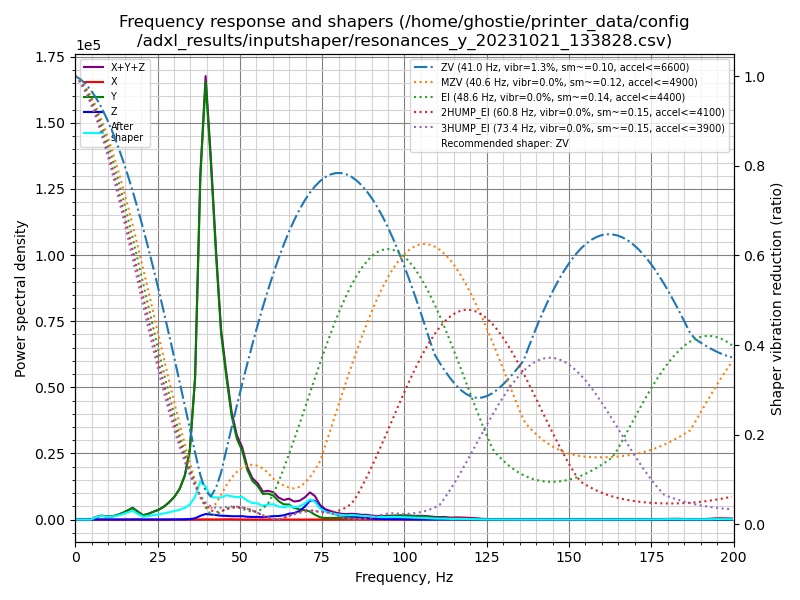

The file beside this chart, header and first rows:
freq, psd_x, psd_y, psd_z, psd_xyz
0.0, 2.489e+01, 2.238e+03, 1.190e+02, 2.382e+03
1.6, 9.334e+01, 1.659e+03, 1.758e+02, 1.929e+03
3.2, 1.075e+02, 4.691e+02, 1.551e+02, 7.317e+02
4.8, 1.247e+02, 2.101e+03, 1.678e+02, 2.394e+03
6.3, 1.270e+02, 5.930e+03, 1.764e+02, 6.233e+03
7.9, 2.017e+02, 1.152e+04, 1.661e+02, 1.189e+04
9.5, 2.382e+02, 1.119e+04, 1.487e+02, 1.158e+04
11.1, 1.657e+02, 1.280e+04, 1.449e+02, 1.311e+04
12.7, 1.154e+02, 2.145e+04, 1.691e+02, 2.173e+04
14.3, 1.140e+02, 3.479e+04, 1.794e+02, 3.508e+04
15.8, 2.711e+02, 5.309e+04, 1.967e+02, 5.355e+04
17.4, 1.186e+03, 7.655e+04, 2.482e+02, 7.799e+04
19.0, 1.239e+03, 5.640e+04, 2.516e+02, 5.789e+04
20.6, 4.716e+02, 3.315e+04, 1.817e+02, 3.381e+04
22.2, 2.254e+02, 4.798e+04, 1.969e+02, 4.840e+04
23.8, 2.114e+02, 7.110e+04, 2.005e+02, 7.151e+04
25.3, 2.103e+02, 9.383e+04, 2.078e+02, 9.425e+04
26.9, 1.906e+02, 1.308e+05, 3.346e+02, 1.313e+05
28.5, 1.893e+02, 1.858e+05, 6.270e+02, 1.866e+05
30.1, 1.715e+02, 2.590e+05, 1.323e+03, 2.604e+05
31.7, 2.062e+02, 3.665e+05, 2.288e+03, 3.690e+05
33.3, 2.564e+02, 5.570e+05, 3.749e+03, 5.610e+05
34.8, 3.551e+02, 9.131e+05, 6.861e+03, 9.203e+05
36.4, 8.373e+02, 1.946e+06, 1.761e+04, 1.964e+06
38.0, 2.250e+03, 4.935e+06, 5.429e+04, 4.991e+06
39.6, 3.258e+03, 6.571e+06, 8.255e+04, 6.657e+06
41.2, 3.113e+03, 5.561e+06, 7.881e+04, 5.643e+06
42.8, 2.756e+03, 4.259e+06, 7.192e+04, 4.334e+06
44.3, 3.007e+03, 3.120e+06, 6.460e+04, 3.187e+06
45.9, 4.819e+03, 2.478e+06, 6.390e+04, 2.547e+06
47.5, 5.693e+03, 1.868e+06, 6.026e+04, 1.934e+06
49.1, 3.406e+03, 1.501e+06, 6.141e+04, 1.566e+06
50.7, 1.844e+03, 1.324e+06, 6.479e+04, 1.391e+06
52.3, 1.437e+03, 9.778e+05, 5.472e+04, 1.034e+06
53.8, 1.046e+03, 7.891e+05, 5.279e+04, 8.430e+05
55.4, 6.384e+02, 7.063e+05, 5.562e+04, 7.625e+05
57.0, 3.690e+02, 5.525e+05, 5.009e+04, 6.029e+05
58.6, 2.520e+02, 5.754e+05, 6.349e+04, 6.392e+05
60.2, 2.091e+02, 5.441e+05, 7.750e+04, 6.218e+05
61.8, 1.900e+02, 4.300e+05, 8.304e+04, 5.132e+05
63.3, 2.262e+02, 3.659e+05, 1.012e+05, 4.674e+05
64.9, 2.297e+02, 3.694e+05, 1.424e+05, 5.120e+05
66.5, 2.935e+02, 2.902e+05, 1.636e+05, 4.541e+05
68.1, 4.397e+02, 2.635e+05, 2.206e+05, 4.845e+05
69.7, 6.814e+02, 2.447e+05, 3.377e+05, 5.832e+05
71.3, 1.109e+03, 2.175e+05, 5.147e+05, 7.333e+05
72.8, 1.445e+03, 1.325e+05, 5.151e+05, 6.491e+05
74.4, 1.531e+03, 6.259e+04, 3.422e+05, 4.063e+05
76.0, 1.705e+03, 4.369e+04, 2.510e+05, 2.964e+05
77.6, 1.731e+03, 4.636e+04, 2.002e+05, 2.482e+05
79.2, 1.323e+03, 4.926e+04, 1.547e+05, 2.053e+05
80.8, 1.564e+03, 5.112e+04, 1.247e+05, 1.774e+05
82.3, 3.314e+03, 5.402e+04, 1.113e+05, 1.686e+05
83.9, 7.845e+03, 6.633e+04, 1.085e+05, 1.827e+05
85.5, 8.852e+03, 7.567e+04, 9.191e+04, 1.764e+05
87.1, 7.855e+03, 8.004e+04, 6.742e+04, 1.553e+05
88.7, 1.063e+04, 9.461e+04, 5.276e+04, 1.580e+05
90.3, 7.234e+03, 9.164e+04, 3.385e+04, 1.327e+05
91.8, 4.950e+03, 9.570e+04, 2.494e+04, 1.256e+05
93.4, 4.787e+03, 9.920e+04, 2.075e+04, 1.247e+05
... 67 more rows
